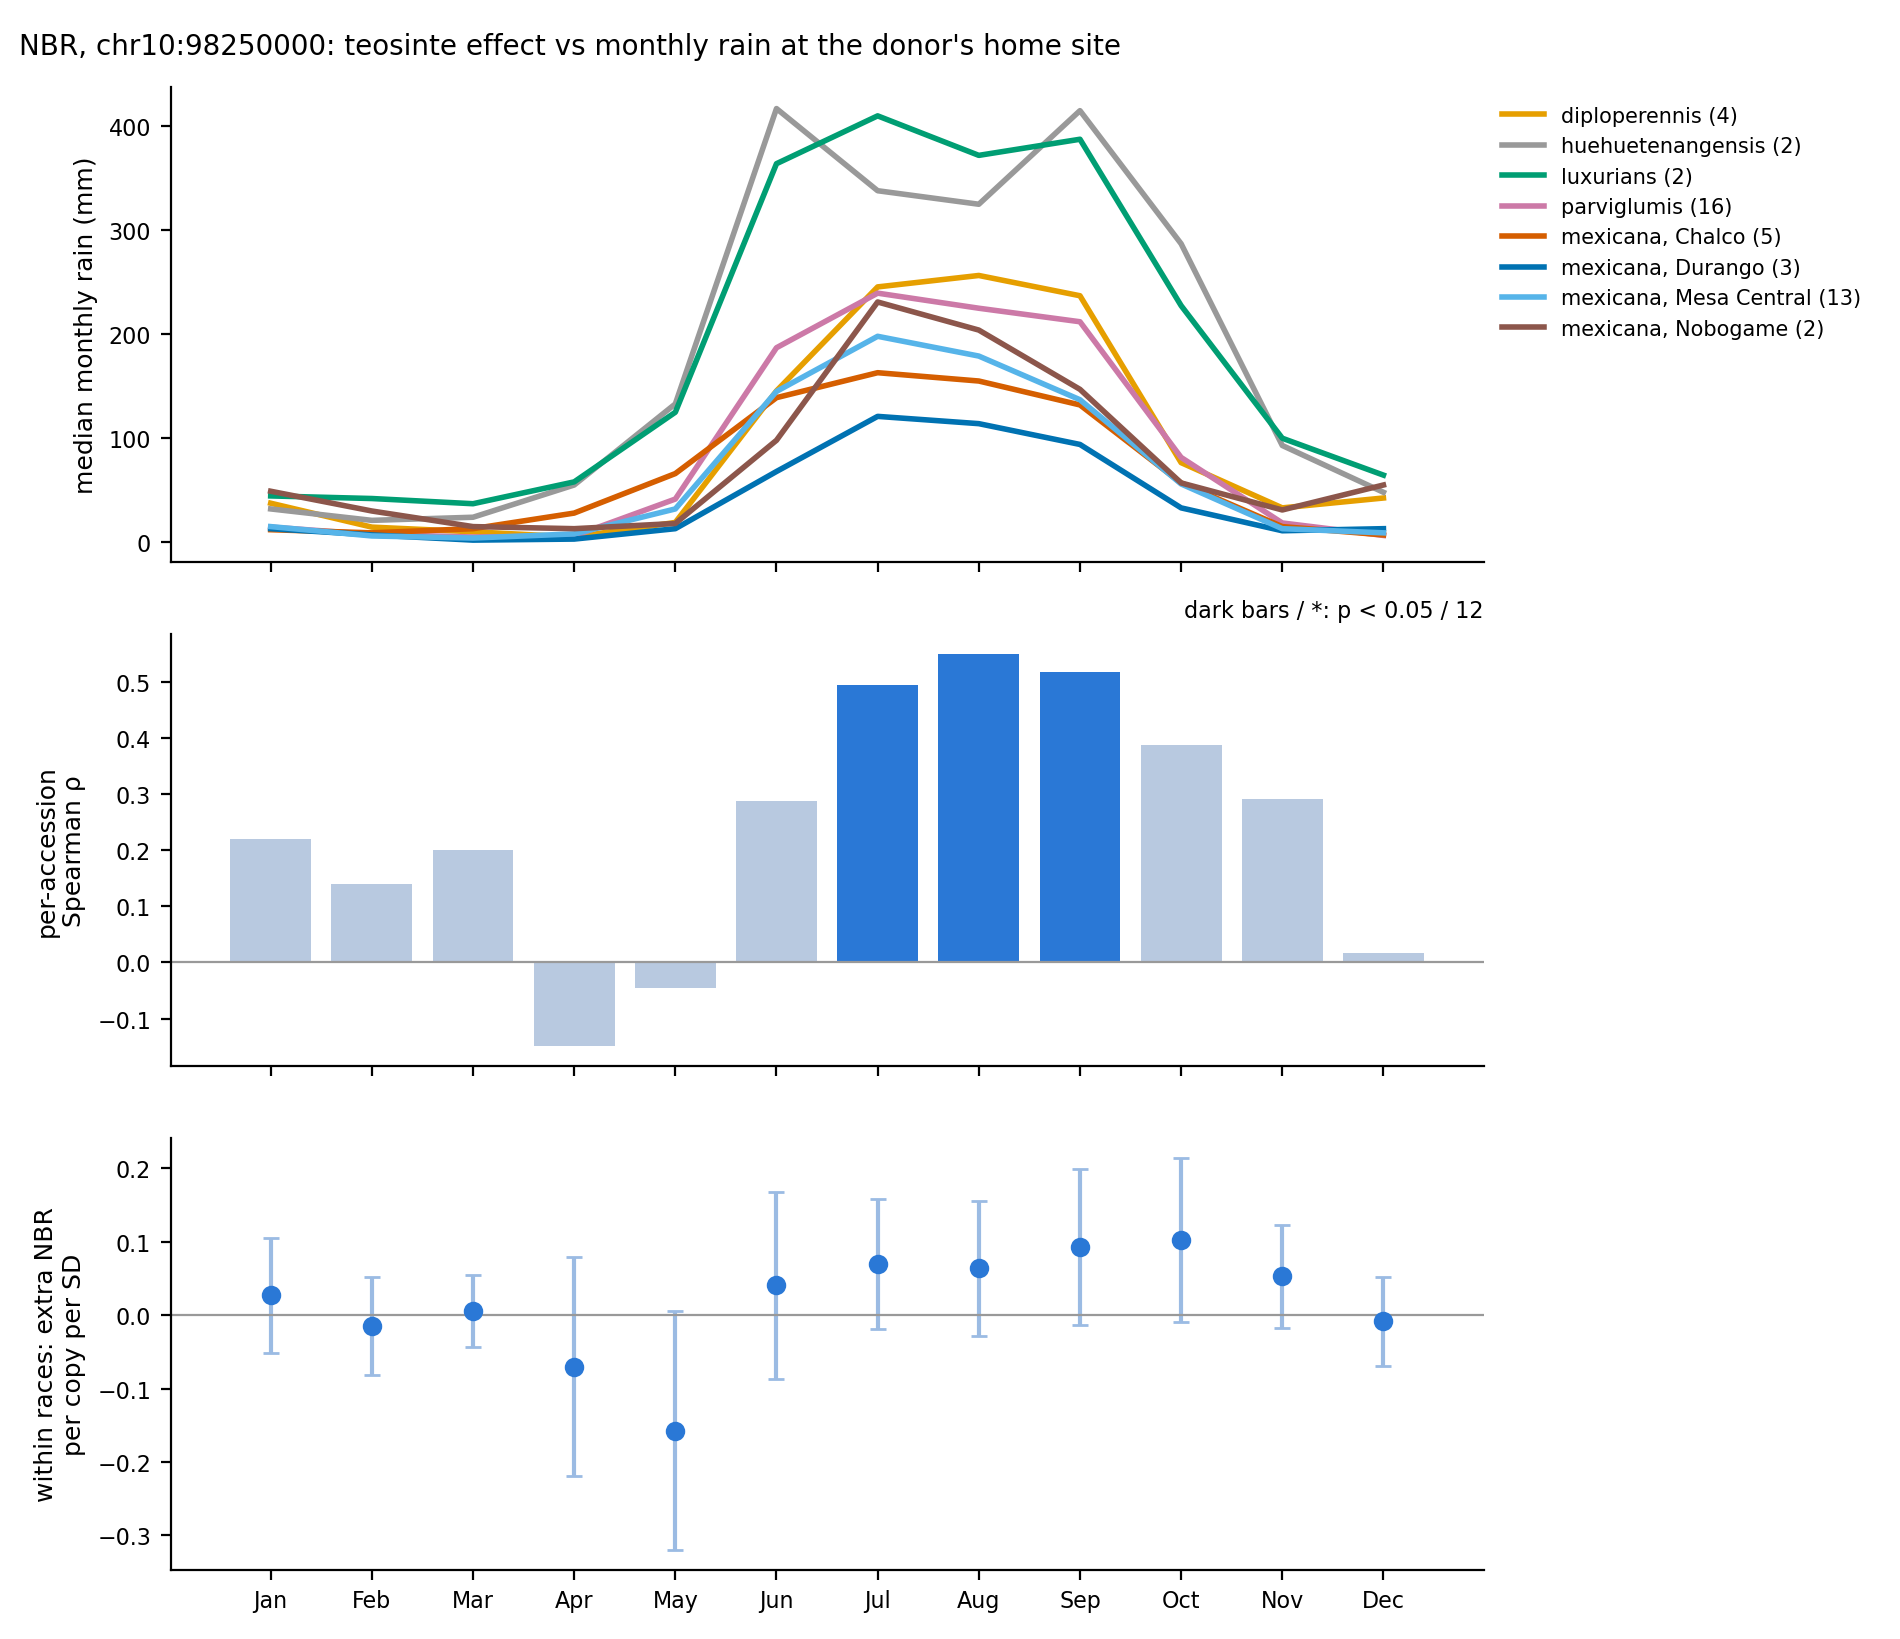

The file beside this chart, header and first rows:
month	layer	median_value	accessions	rho_per_accession	p_rho	within_taxa	se_taxa	p_taxa	within_races	se_races	p_races
Jan	prec_01	15.0	47	0.22	0.1375	0.05	0.026	0.05473	0.027	0.04	0.4923
Feb	prec_02	7.0	47	0.139	0.3498	0.04	0.026	0.1219	-0.015	0.034	0.666
Mar	prec_03	5.5	47	0.201	0.1755	0.073	0.036	0.04055	0.006	0.025	0.7939
Apr	prec_04	9.0	47	-0.149	0.3176	0.075	0.062	0.2299	-0.07	0.076	0.3593
May	prec_05	41.5	47	-0.045	0.7641	0.014	0.066	0.8321	-0.157	0.083	0.05961
Jun	prec_06	176.5	47	0.288	0.04929	0.095	0.051	0.06188	0.041	0.065	0.5306
Jul	prec_07	219.0	47	0.494	0.0004193	0.101	0.039	0.009235	0.07	0.045	0.1215
Aug	prec_08	209.0	47	0.55	6.305083610889561e-05	0.105	0.042	0.01151	0.064	0.047	0.1702
Sep	prec_09	179.0	47	0.517	0.0002006	0.142	0.052	0.006062	0.093	0.054	0.08603
Oct	prec_10	74.5	47	0.388	0.007057	0.157	0.054	0.003684	0.103	0.057	0.06918
Nov	prec_11	17.5	47	0.291	0.04755	0.094	0.046	0.04167	0.053	0.036	0.138
Dec	prec_12	9.0	47	0.017	0.9085	0.027	0.028	0.3403	-0.008	0.031	0.7894
